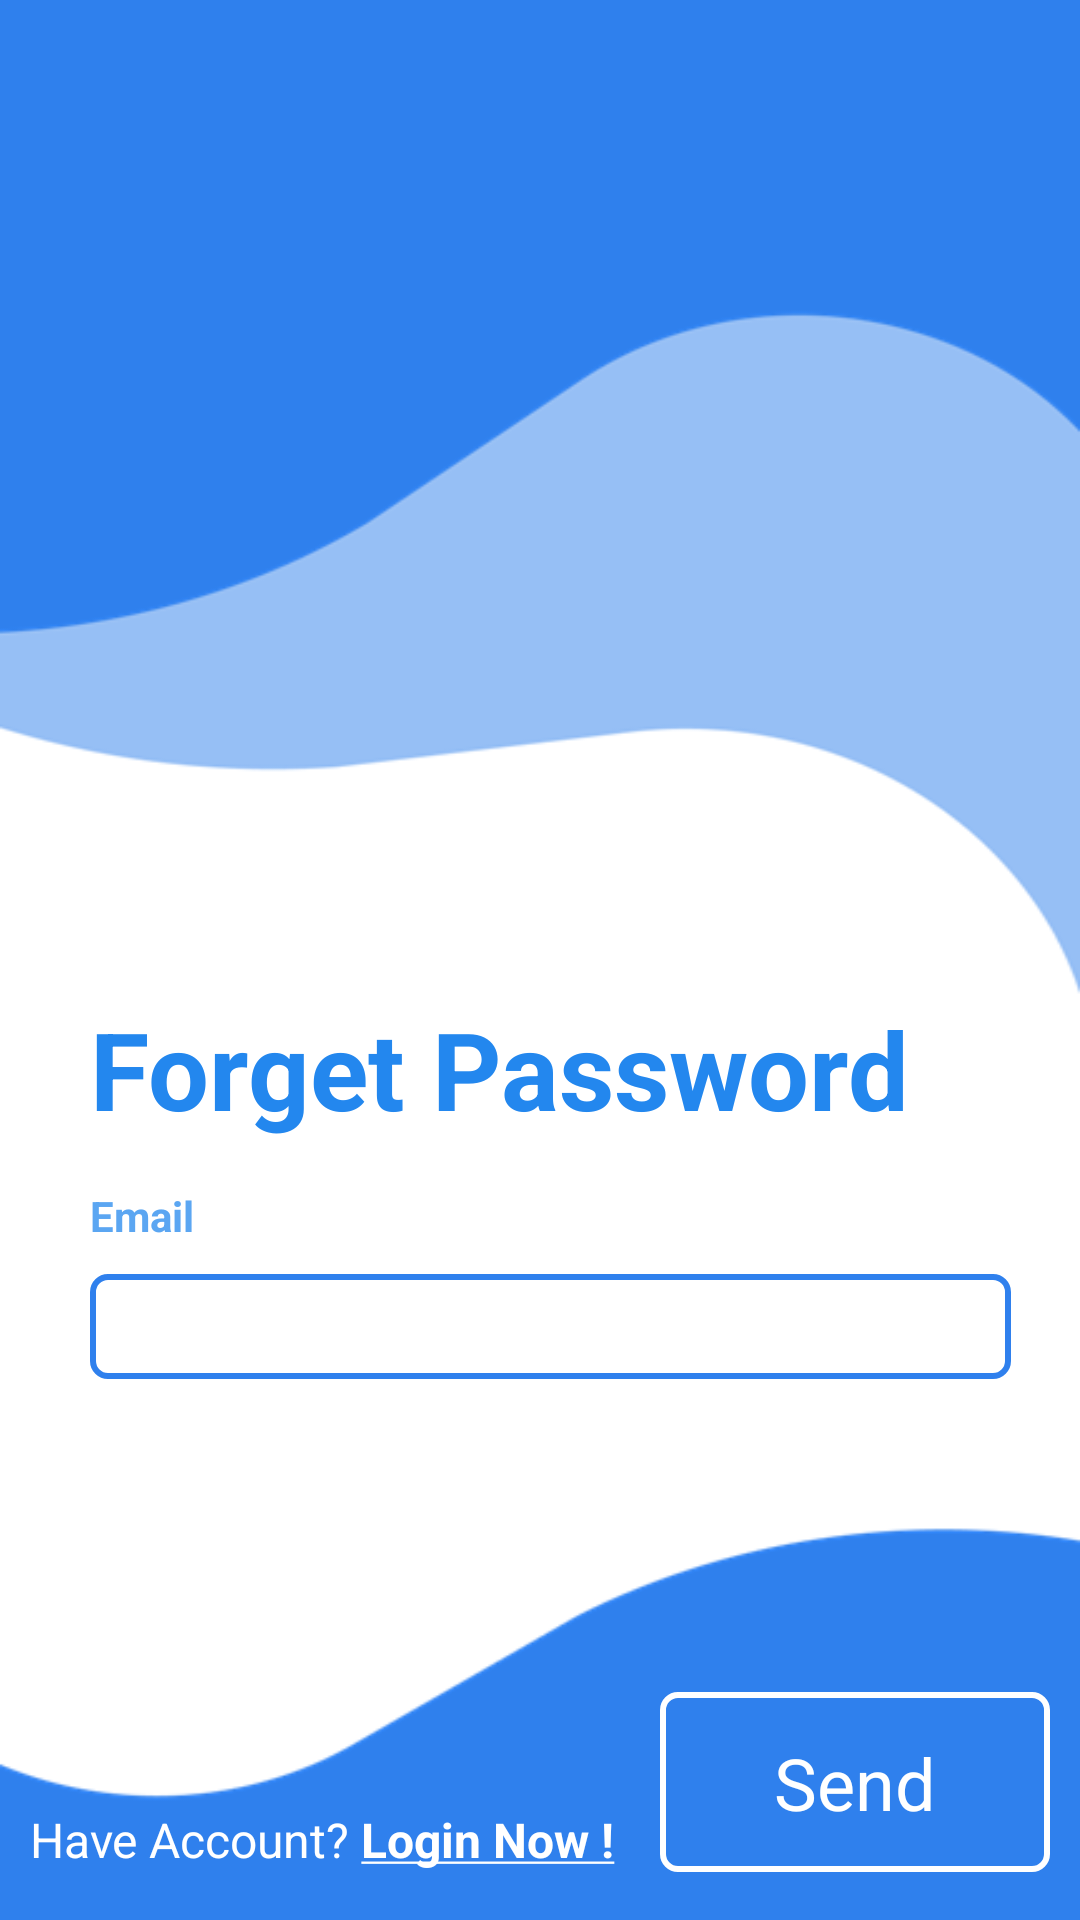

Produce the Android XML layout that renders to this screen, including the resource entries it uses.
<!-- AndroidManifest.xml: application theme Theme.PKB2021 -->
<!-- res/layout/activity_forget_password.xml -->
<?xml version="1.0" encoding="utf-8"?>
<RelativeLayout xmlns:android="http://schemas.android.com/apk/res/android"
    xmlns:app="http://schemas.android.com/apk/res-auto"
    xmlns:tools="http://schemas.android.com/tools"
    android:layout_width="match_parent"
    android:layout_height="match_parent"
    android:background="@drawable/picture1">

    <TextView
        android:id="@+id/judul"
        android:layout_width="wrap_content"
        android:layout_height="wrap_content"
        android:layout_alignParentTop="true"
        android:layout_marginLeft="30dp"
        android:layout_marginTop="332dp"
        android:layout_marginBottom="-80dp"
        android:paddingTop="0dp"
        android:text="Forget Password"
        android:textColor="#2387ee"
        android:textSize="36dp"
        android:textStyle="bold" />

    <TextView
        android:id="@+id/email"
        android:layout_width="wrap_content"
        android:layout_height="34dp"
        android:layout_below="@+id/judul"
        android:layout_marginTop="80dp"
        android:paddingLeft="30dp"
        android:paddingTop="15dp"
        android:text="Email"
        android:textColor="#5ba6f2"
        android:textSize="14dp"
        android:textStyle="bold" />

    <EditText
        android:id="@+id/inputemail"
        android:layout_width="307dp"
        android:layout_height="35dp"
        android:layout_below="@id/email"
        android:layout_marginLeft="30dp"
        android:layout_marginTop="10dp"
        android:background="@drawable/rounded_corner"
        android:ems="10"
        android:inputType="text" />

    <TextView
        android:id="@+id/btnsend"
        android:layout_width="130dp"
        android:layout_height="60dp"
        android:layout_alignParentEnd="true"
        android:layout_alignParentBottom="true"
        android:layout_marginEnd="10dp"
        android:layout_marginBottom="16dp"
        android:background="@drawable/rounded_white"
        android:paddingHorizontal="38dp"
        android:paddingVertical="14dp"
        android:text="Send"
        android:textColor="#ffffff"
        android:textSize="24dp" />

    <TextView
        android:id="@+id/register"
        android:layout_width="wrap_content"
        android:layout_height="wrap_content"
        android:layout_alignParentStart="true"
        android:layout_alignParentBottom="true"
        android:layout_marginStart="10dp"
        android:layout_marginBottom="16dp"
        android:onClick="moveLogin"
        android:text="@string/haveacc"
        android:textColor="#ffffff"
        android:textColorLink="@android:color/white"
        android:textSize="16dp" />

</RelativeLayout>
<!-- resources referenced by this layout -->
<resources>
  <!-- drawable picture1: png bitmap (drawable, 16390 bytes) -->
  <!-- drawable rounded_corner (drawable) -->
  <?xml version="1.0" encoding="utf-8"?>
  <shape xmlns:android="http://schemas.android.com/apk/res/android" >
      <stroke
          android:width="2dp"
          android:color="#2F80ED" />
  
      <solid android:color="#ffffff" />
  
      <padding
          android:left="1dp"
          android:right="1dp"
          android:bottom="1dp"
          android:top="1dp" />
  
      <corners android:radius="5dp" />
  </shape>
  <!-- drawable rounded_white (drawable) -->
  <?xml version="1.0" encoding="utf-8"?>
  <shape xmlns:android="http://schemas.android.com/apk/res/android" >
      <stroke
          android:width="2dp"
          android:color="#ffffff" />
  
      <solid android:color="#2F80ED" />
  
      <padding
          android:left="1dp"
          android:right="1dp"
          android:bottom="1dp"
          android:top="1dp" />
  
      <corners android:radius="5dp" />
  </shape>
  <string name="haveacc">Have Account? <b><a href="">Login Now !</a></b></string>
  <style name="Theme.PKB2021" parent="Theme.MaterialComponents.DayNight.DarkActionBar">
          
          <item name="colorPrimary">@color/purple_500</item>
          <item name="colorPrimaryVariant">@color/purple_700</item>
          <item name="colorOnPrimary">@color/white</item>
          
          <item name="colorSecondary">@color/teal_200</item>
          <item name="colorSecondaryVariant">@color/teal_700</item>
          <item name="colorOnSecondary">@color/black</item>
          
          <item name="android:statusBarColor" tools:targetApi="l">?attr/colorPrimaryVariant</item>
          
      </style>
  <!-- not gathered from this repository: default colours our renderer supplied (Android Studio template values) -->
  <color name="purple_500">#FF6200EE</color>
  <color name="purple_700">#FF3700B3</color>
  <color name="teal_200">#FF03DAC5</color>
  <color name="teal_700">#FF018786</color>
  <color name="black">#FF000000</color>
  <color name="white">#FFFFFFFF</color>
</resources>
